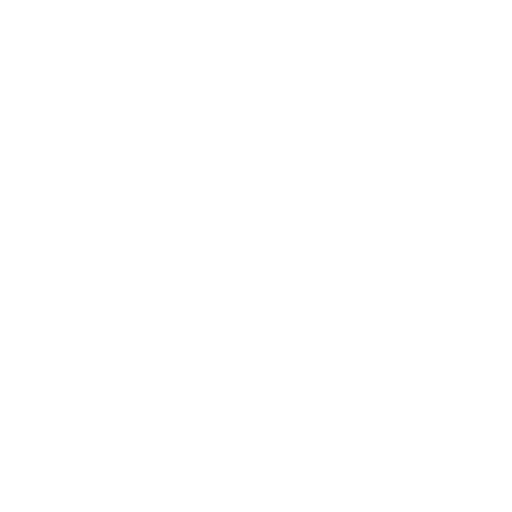
t = 0.00 s
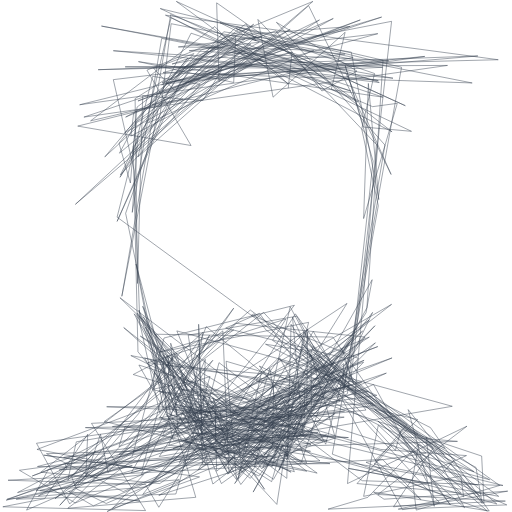
t = 0.59 s
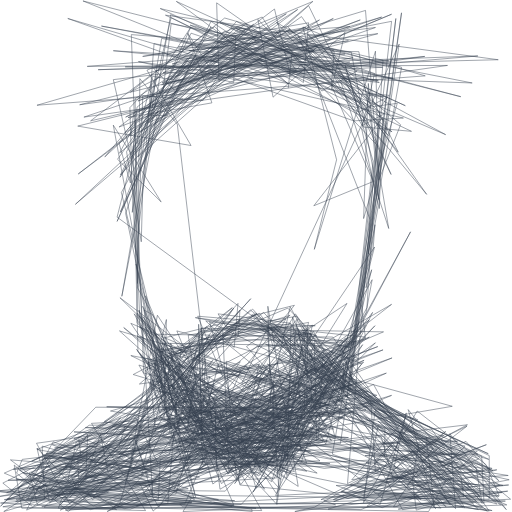
t = 1.18 s
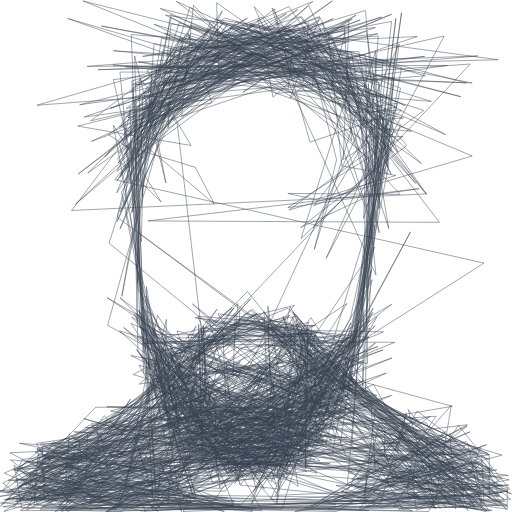
t = 1.77 s
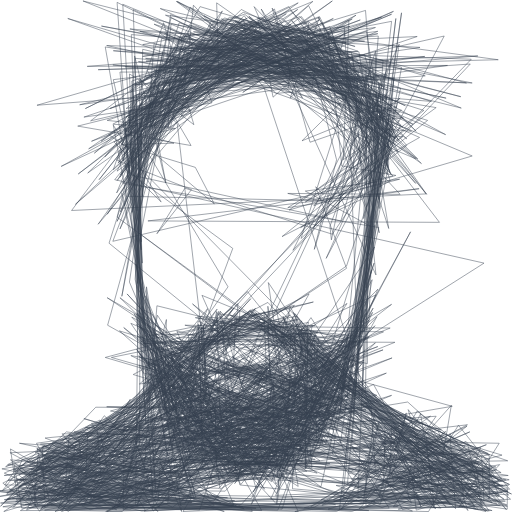
t = 2.36 s
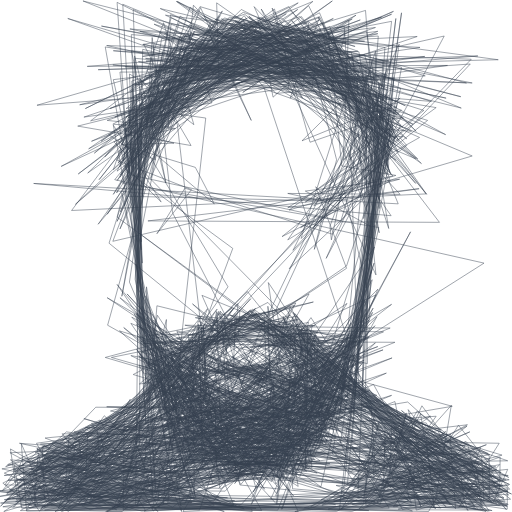
t = 2.50 s

The animated SVG that drew these frames (rendered in a browser with its animation timeline set to each time). Animation: 2 CSS @keyframes rules; one cycle of 2.50 s.

<svg viewBox="0 0 1080 1080" xmlns="http://www.w3.org/2000/svg" style="">
  <path fill="none" stroke="#374151" d="M608,186L616,110L345,196L703,39L263,280L425,105L517,82L288,257L252,323L529,93L342,174L1008,118L207,147L1051,126L349,32L868,277L767,268L728,138L787,340L733,830L467,1020L301,646L373,875L353,750L323,821L403,804L413,809L558,1032L294,666L452,853L378,976L577,814L575,940L544,928L738,722L495,1020L732,640L251,959L706,919L656,748L657,856L503,918L507,972L791,687L681,806L617,669L639,914L623,869L572,859L225,858L726,880L134,965L660,916L498,939L688,826L552,917L457,994L454,865L455,928L707,832L677,855L391,934L621,823L472,987L578,861L592,840L669,820L237,900L671,912L461,942L483,898L575,945L253,628L764,1014L1061,1024L371,853L690,929L180,902L640,894L563,900L537,984L612,647L718,844L485,928L527,865L704,765L589,803L386,977L600,972L572,934L404,913L735,923L435,901L772,865L623,662L418,991L792,723L557,960L786,659L681,877L604,970L641,862L511,885L727,867L565,893L594,837L647,977L366,866L305,755L359,771L763,807L589,853L619,858L457,937L655,952L508,920L390,929L546,1004L702,802L517,964L744,711L577,1011L422,907L453,951L704,825L449,1021L372,745L156,1025L218,970L827,755L365,946L717,847L614,684L605,1009L447,893L332,732L322,822L564,872L621,995L453,944L386,930L656,827L508,986L338,879L408,949L496,918L779,675L467,891L464,863L634,909L537,951L387,803L336,758L669,998L220,889L493,696L335,743L428,725L651,680L578,966L390,866L488,949L433,818L609,961L137,978L141,989L103,1019L706,800L658,837L738,813L494,871L467,960L765,698L644,826L613,859L547,772L1033,1012L336,826L433,836L451,897L792,855L477,762L499,1012L355,812L420,718L281,790L803,948L984,961L910,994L847,921L965,931L98,957L260,1037L815,787L15,1053L309,1027L650,694L486,971L449,839L480,909L590,755L687,937L754,677L798,434L763,272L790,155L500,56L374,169L896,119L168,221L612,111L827,278L361,37L291,331L651,12L825,368L729,153L214,55L829,165L239,107L807,142L436,158L291,213L760,42L518,136L341,179L477,76L738,56L351,177L820,128L399,107L547,89L265,247L516,139L728,114L643,108L498,60L855,223L372,3L608,177L506,87L363,135L826,45L740,801L632,901L438,972L405,819L396,903L358,856L566,982L540,940L482,952L345,831L293,654L435,980L350,874L573,1016L602,915L41,992L159,1061L728,819L661,699L483,997L470,698L86,996L337,1020L628,820L226,1079L588,928L475,928L344,748L351,870L614,996L392,871L787,851L757,827L588,758L1004,986L1017,1062L861,864L916,1068L899,922L980,1071L829,938L753,1020L973,1040L643,739L834,950L846,907L1012,1046L680,743L501,1001L707,872L611,939L296,709L641,915L643,812L343,920L435,689L676,886L277,997L442,707L298,1001L768,760L281,952L597,873L512,996L337,783L428,701L401,873L555,856L732,789L335,1045L707,924L369,842L438,878L397,904L436,829L276,750L635,818L13,1055L207,1013L546,915L734,749L647,856L649,700L646,733L637,726L691,776L472,964L647,994L261,691L491,897L374,837L584,1064L641,700L723,820L725,767L585,875L569,777L502,1010L552,783L315,1024L673,769L480,1000L587,943L393,970L34,1053L371,1042L443,794L368,820L337,871L290,660L426,908L291,742L281,309L535,51L360,168L409,113L324,144L368,191L674,42L368,239L276,287L282,238L365,203L478,90L761,163L798,170L413,126L253,374L381,149L541,76L159,431L660,3L310,148L403,307L164,266L745,121L661,104L495,75L285,208L290,598L301,202L428,212L468,147L288,259L279,324L510,127L612,62L320,221L386,209L191,255L453,56L532,137L462,172L457,6L755,215L338,18L847,142L701,958L1028,1078L725,811L959,969L933,999L630,707L1048,1063L357,874L355,750L496,924L721,736L746,809L725,755L476,692L547,661L664,814L312,765L603,673L575,718L1000,995L293,770L385,932L447,880L373,698L954,857L336,963L429,821L138,969L79,984L203,986L126,1066L292,873L365,751L300,990L78,948L390,831L295,681L283,360L239,168L439,144L805,36L177,247L944,138L264,141L645,144L608,127L360,31L257,625L333,233L313,259L662,106L535,102L376,99L553,78L483,83L389,144L291,286L279,448L341,81L516,116L740,192L605,151L800,174L532,83L582,65L679,192L753,150L583,47L812,306L724,826L660,814L777,826L161,932L143,1013L202,951L151,1006L161,1031L224,1062L626,889L589,992L636,878L264,899L251,942L767,764L552,989L528,950L125,991L675,972L554,885L367,859L287,557L344,859L458,879L193,893L307,1077L6,1069L94,1052L185,916L181,1006L212,916L228,997L493,650L336,882L613,900L603,964L650,847L81,1046L221,960L116,1052L218,979L498,682L770,711L573,985L661,730L1021,1062L1016,962L540,803L881,885L791,971L888,1054L807,969L17,1013L307,1022L335,1070L448,890L317,759L439,870L797,731L68,1004L655,778L795,834L77,935L147,1063L449,760L378,860L656,938L380,795L508,1022L702,783L774,649L808,127L464,48L540,86L519,50L289,226L275,386L251,302L396,123L221,331L497,77L493,174L292,130L808,205L403,70L254,369L362,253L422,178L322,161L247,458L1052,1047L735,988L902,1019L788,811L197,1067L145,1037L295,1057L84,1035L279,982L37,1039L176,966L528,654L882,916L666,746L557,797L376,912L360,724L415,881L302,668L411,824L635,977L692,805L631,921L678,816L528,1009L427,929L419,684L427,980L696,978L356,939L433,758L429,860L143,1072L413,1049L307,690L481,999L328,705L702,711L950,1065L875,967L798,897L767,1047L972,1004L978,1048L797,888L940,1009L1069,1065L840,1074L951,1050L899,1032L772,975L899,956L654,749L633,738L560,726L908,902L1032,1078L788,1038L810,1053L1071,1036L849,1075L626,667L397,707L427,895L462,765L682,932L102,990L56,1076L163,1029L279,963L346,713L621,644L301,1043L378,1012L76,1035L556,659L927,1060L830,1069L914,945L790,864L938,946L619,745L190,1007L826,642L368,998L92,960L421,1006L237,1073L303,1001L195,1014L326,897L779,711L436,929L689,917L554,987L585,912L614,951L505,976L416,945L325,784L419,921L283,662L490,869L593,835L566,847L383,822L455,823L620,890L772,660L785,590L534,1038L591,933L756,756L530,665L536,662L561,696L937,959L704,764L591,950L1008,1023L789,979L859,895L633,737L656,740L1054,1024L878,1076L870,1011L883,938L776,1049L692,1074L1066,1057L797,1043L985,899L733,1020L794,305L544,41L576,205L728,68L699,188L786,225L838,218L767,461L777,176L799,421L741,110L472,67L379,176L247,467L353,224L464,112L573,132L797,71L544,101L344,153L996,175L361,50L338,240L265,450L365,928L684,988L1007,951L966,992L845,931L137,1028L522,864L426,846L355,812L499,835L549,992L548,976L0,1035L461,1054L146,985L490,1069L9,1054L334,979L287,882L108,1054L636,962L627,880L540,952L772,686L703,785L475,1036L61,1031L200,957L420,873L359,743L573,691L732,862L190,969L280,1049L714,858L533,652L175,954L47,969L35,998L104,1056L78,945L189,1063L761,1075L998,979L845,924L1056,1065L936,936L512,957L507,900L476,919L289,680L295,166L374,262L464,1032L690,901L662,859L627,691L660,749L579,694L736,756L574,957L685,905L0,1047L103,1035L584,1008L659,686L33,1058L383,1008L546,770L516,914L316,809L458,839L366,1035L397,1031L89,941L94,1053L1,1061L202,1072L405,1059L288,1067L380,1023L112,932L45,1054L495,1056L115,1026L274,1064L328,1059L532,1079L531,1074L320,1043L322,1013L218,1022L139,981L216,930L410,1054L330,801L348,723L267,1011L195,1054L183,1035L390,1063L508,782L62,1030L699,752L396,793L548,768L428,812L425,691L383,866L288,737L360,821L503,681L628,693L646,779L642,712L703,763L1009,1075L739,1022L1072,1003L710,946L233,867L771,714L761,633L790,521L502,946L14,1039L328,910L304,654L322,664L454,961L473,940L318,766L704,905L478,904L753,807L663,719L668,929L642,922L765,727L606,924L729,713L323,1078L295,1020L109,1036L229,1038L127,1076L225,1008L196,1051L357,959L424,727L607,650L979,1025L1012,1047L719,1038L986,896L82,1004L48,997L166,1022L323,1048L540,1072L348,1056L404,1061L93,1070L506,675L478,730L370,746L523,709L657,704L653,723L940,1015L904,1079L385,1069L379,1063L815,1062L1074,1012L950,984L564,768L941,1069L810,921L380,840L306,782L508,676L739,733L412,670L657,704L325,739L588,1029L564,694L614,682L460,662L476,688L629,717L478,881L630,935L275,1074L88,1069L682,929L563,937L386,927L507,763L6,1019L69,1069L212,966L723,840L636,906L368,776L504,968L625,959L28,990L253,951L418,705L294,810L564,773L153,1027L251,1067L281,967L166,922L171,967L94,966L188,897L265,896L87,972L289,848L382,764L542,661L39,1029L294,883L42,989L397,912L449,889L176,1051L541,731L752,720L393,862L640,923L543,1001L389,904L808,738L62,997L79,1065L999,1061L762,871L469,869L506,1023L1038,1077L453,917L621,701L668,708L574,685L930,1072L892,1066L844,1014L638,688L881,943L1038,988L677,1054L937,918L58,1053L107,967L314,890L733,834L561,775L505,909L117,1044L65,1050L255,881L104,1040L55,1053L553,995L344,921L156,911L959,957L1077,1053L774,1068L922,949L569,830L361,850L370,786L513,851L990,1022L709,1024L766,1044L1005,1058L922,981L979,1030L683,1056L708,1065L386,1079L404,1050L110,938L573,961L766,830L781,845L674,765L971,1047L754,1049L915,991L972,996L792,996L782,844L505,1004L346,883L351,674L264,1021L561,842L380,848L21,1037L117,954L1,1068L202,859L760,861L1012,980L1052,1014L983,931L910,964L530,674L360,766L490,649L382,730L354,1062L138,1076L990,1033L826,969L967,976L742,1012L857,881L252,698L544,959L396,970L452,809L67,973L574,716L919,1073L873,1011L354,861L593,1011L316,806L541,683L665,687L423,699L548,678L417,667L470,794L9,998L191,1075L368,1017L156,925L462,824L710,855L625,718L681,876L509,1064L0,1037L246,1075L205,1045L66,997L263,1073L334,1054L338,970L688,871L787,525L791,474L772,607L784,569L719,833L815,259L602,62L444,126L534,166L270,248L447,217L396,70L452,158L669,98L613,161L579,19L251,268L371,222L826,30L569,136L792,58L301,119L645,58L78,222L897,160L474,38L275,194L604,29L425,153L519,61L487,59L771,179L840,321L649,72L768,181L781,219L699,108L705,108L699,180L787,383L662,434L807,248L800,440L792,108L663,526L710,337L639,57L697,81L502,141L357,162L267,320L298,510L301,400L325,92L624,148L553,36L351,116L651,137L184,140L525,113L811,240L764,265L691,137L648,115L703,173L593,141L663,106L351,202L254,447L445,45L640,174L651,48L430,87L320,174L316,244L355,243L292,304L402,58L332,166L274,227L278,375L290,607L552,1077L237,1070L606,924L340,741L590,808L953,977L754,1028L883,1046L735,986L92,967L718,936L842,93L510,809L660,779L359,915L239,264L340,426L248,336L445,57L256,406L411,1041L35,1011L311,1020L692,852L474,905L703,828L548,958L603,964L540,1030L442,679L1031,969L587,834L397,991L276,967L332,665L583,1041L764,642L835,39L738,827L591,995L866,489L595,998L542,956L578,928L115,945L724,872L414,764L396,902L372,948L868,1050L981,941L930,928L1068,1075L949,915L961,1073L709,811L1030,957L653,787L550,686L763,767L581,1045L1073,1023L622,1079L663,1070L799,991L417,953L316,759L612,665L520,731L699,930L597,710L660,868L523,876L607,1003L644,949L290,709L432,842L340,818L341,735L576,807L604,980L745,729L847,27L777,536L781,464L629,75L819,286L712,150L845,263L799,380L771,22L408,132L735,86L548,118L738,131L567,163L143,39L746,255L851,249L421,151L628,20L165,367L503,104L757,109L820,482L718,170L803,226L820,201L775,197L817,205L758,236L175,2L972,204L401,53L940,284L499,45L296,279L636,35L900,410L608,58L801,237L738,800L104,1061L415,818L130,1053L123,1072L837,1068L954,1009L806,1071L721,1036L802,1064L857,871L830,991L940,910L831,1017L804,921L166,1010L164,967L328,895L882,994L704,1058L1026,938L734,1052L379,899L307,624L493,1065L124,963L158,974L56,1019L809,700L425,693L147,1050L529,630L223,969L506,654L503,708L377,848L378,935L552,823L518,771L144,1079L30,981L46,1072L977,1070L625,771L1040,993L884,927L341,724L721,730L571,855L565,646L629,1026L325,832L502,640L494,733L434,677L724,719L421,716L568,692L1022,994L817,1009L960,1047L796,871L791,867L767,1060L880,867L1025,980L1053,1046L583,1062L627,673L546,776L1008,958L770,961L811,964L812,904L303,787L277,73L704,106L652,97L330,149L290,505L322,1045L285,927L313,1007L108,1042L240,1013L740,737L263,1005L568,937L526,946L734,711L524,943L299,1053L203,1042L1032,1053L1032,961L579,742L563,686L913,977L859,1022L1059,1039L920,1052L1018,1070L808,933L842,935L907,980L942,1049L744,949L1034,990L547,692L921,972L703,1054L788,1012L916,1006L1010,968L617,805L507,968L671,928L682,739L648,781L510,959L295,746L404,974L599,974L723,880L490,995L276,682L980,983L814,1010L1048,991L921,1026L743,942L293,689L322,712L362,903L95,976L22,970L136,1055L276,1065L826,834L8,1079L93,1024L494,1067L146,1003L382,1060L389,1048L353,997L592,943L103,971L305,876L497,973L116,1079L252,983L424,748L278,669L534,942L665,969L170,1000L275,842L130,1079L273,1028L451,1057L662,744L595,700L1015,1064L987,939L255,982L546,908L653,960L695,846L576,980L529,918L410,749L321,1073L627,684L854,922L492,998L687,878L375,782L584,892L538,872L582,1021L748,789L800,315L453,107L620,71L475,94L398,213L332,258L307,299L242,379L1021,555L262,1037L480,1050L89,1017L519,661L751,722L787,650L530,1064L665,708L535,1009L742,702L425,989L656,670L899,1050L1016,1042L893,974L729,961L619,659L771,829L779,271L791,326L528,49L734,113L800,491L680,48L334,231L676,61L658,186L238,137L984,175L526,53L648,71L730,90L354,232L479,53L388,161L486,116L782,192L749,199L595,76L747,204L699,74L454,41L772,137L775,767L665,743L780,692L645,988L672,714L41,1025L151,991L473,1079L262,990L464,792L728,706L507,734L285,1039L752,834L294,894L379,860L658,960L314,1059L68,1050L49,1012L711,774L672,933L319,812L443,1009L466,931L604,958L414,950L363,801L5,1035L56,972L218,1049L26,1052L870,1078L443,903L421,777L138,1064L99,1063L453,886L325,1036L382,983L321,695L1079,1042L516,801L34,993L94,940L270,1070L710,1079L908,959L1063,1053L915,938L373,713L671,702L301,725L530,715L315,841L309,605L383,1079L338,975L347,998L188,1060L649,875L667,914L205,906L213,1006L517,670L1072,1037L810,996L41,935L421,1016L666,795L964,1045L772,1068L772,996L401,969L378,766L494,723L406,641L854,995L273,963L359,972L82,952L492,797L496,661L412,766L553,795L245,1072L414,688L137,1044L146,915L333,1079L327,1071L676,944L1054,1066L931,1052L1016,976L753,1011L991,911L822,986L522,615L138,994L171,1001L86,993L436,832L429,687L434,847L460,857L951,1032L987,1077L956,988L723,1051L840,1067L655,1069L828,963L137,925L272,1033L189,1054L270,1051L170,1063L471,1015L574,961L631,954L705,878L830,274L823,247L771,378L727,190L837,226L780,238L647,89L193,298L398,223L701,2L318,267L880,77L360,102L355,271L668,50L495,93L387,116L633,35L823,287L511,82L229,284L303,334L344,107L798,76L770,432L765,814L799,175L818,353L773,66L259,240L270,354L534,67L753,125L818,327L773,437L670,117L899,409L151,444L469,23L253,483L349,240L287,254L291,271L751,32L512,195L743,40L304,198L359,172L501,128L340,269L246,407L367,113L392,99L369,169L286,328L261,386L484,88L833,291L782,376L779,390L784,295L847,232L741,238L828,321L609,14L454,85L471,86L641,153L285,179L612,136L679,178L526,64L845,186L739,672L530,1052L210,1039L485,828L77,979L243,885L484,686L583,678L1025,1079L842,1037L226,628L1003,1073L899,892L380,900L366,826L90,1031L173,1019L61,1004L266,923L475,682L395,916L80,961L72,1065L297,1003L327,1032L206,1052L21,955L546,931L1070,1028L1070,1074L987,1062L1070,1068L897,980L860,1023L873,945L920,878L85,937L588,913L1058,1009L995,1050L876,1028L742,941L792,246L765,271L325,51L894,233L610,443L996,329L390,75L372,137L428,172L489,57L889,345L612,78L748,199L419,112L472,47L249,344L429,164L274,255L409,192L697,91L452,70L459,61L291,228L378,83L598,92L642,191L844,410L607,408L666,421L835,370L721,350L692,68L815,282L769,115L347,198L275,233L259,306L412,353L452,430L255,264L384,80L369,186L185,365L626,54L706,184L481,119L690,125L752,170L793,580L536,14L802,288L688,545L937,76L266,229L433,85L288,294L322,182L992,135L313,854L287,323L372,164L227,686L917,1072L819,912L352,813L458,652L199,970L331,852L308,720L833,722L204,978L85,1013L28,1070L181,907L345,831L502,995L342,860L467,948L556,808L757,726L726,799L364,1070L267,1025L74,954L622,708L531,718L141,1054L158,959L97,966L288,1056L512,1069L259,976L1075,1032L967,897L892,1017L1006,1033L844,1014L950,991L902,983L1033,959L375,852L299,706L292,491L1017,1034L637,711L949,988L783,1057L791,1058L241,1056L79,972L140,924L29,992L377,1041L637,677L552,745L694,866L661,827L574,688L1036,1007L953,992L446,941L288,926L452,1066L318,1070L778,1077L642,1071L948,981L883,1028L736,998L908,878L405,1041L307,707L482,1004L795,668L641,952L243,1062L327,874L30,1016L145,1038L299,1078L864,1052L857,1026L939,1035L817,1023L900,1058L1001,1069L758,1073L952,855L918,1058L571,1053L740,681L599,993L598,1004L391,1003L57,974L246,1000L570,839L681,872L636,694L634,801L557,657L569,966L198,1022L462,1030L584,880L369,889L43,1077L595,1074L817,340L831,162L779,597L748,715L506,674L558,681L317,797L253,152L737,152L774,181L582,197L408,11L383,245L736,42L724,337L822,271L766,419L634,480L858,307L716,141L688,157L927,469L312,466L884,398L607,438L850,288L769,289L818,368L401,15L263,434L276,301L328,1031L319,862L445,839L394,791L124,1070L39,1026L223,1062L48,1021L357,973L258,1079L85,1075L176,974L109,951L548,685L714,775L162,957L220,877L364,1017L307,699L457,849L487,876L672,947L368,880L347,745L1059,960L795,1030L748,1026L886,1071L1009,976L848,985L773,966L727,1043L177,883L770,1062L223,1079L642,839L1050,1041L304,1078L742,857L315,705L371,897L579,993L778,679L797,224L706,205L831,239L654,300L574,17L742,297L726,55L352,138L522,38L280,184L301,414L297,259L351,163L484,151L530,117L499,142L407,165L361,126L247,361L501,175L692,148L801,345L661,480L813,227L820,346L750,708L330,884L605,864L70,994L469,916L347,774L231,957L418,1010L644,928L81,1045L968,1060L1014,944L277,1044L173,1066L340,1031L636,695L463,879L647,896L628,957L742,822L370,749L191,1052L363,861L598,763L321,800L708,762L650,706L644,988L645,789L597,667L681,936L582,920L453,717L364,846L306,692L275,452L393,157L395,106L314,202L350,386L284,118L304,744L278,171L674,37L612,207L698,125L442,71L456,107L261,327L336,191L524,148L745,200L817,333L635,503L741,170L674,35L279,179L405,99L380,204L247,381L324,255L614,51L232,229L501,140L347,70L655,143L877,387L619,77L264,288L457,176L910,214L378,48L230,513L902,1060L75,1068L73,1022L195,1001L340,1028L696,858L348,752L627,674L235,754L1046,985L715,1055L829,915L903,995L1010,998L968,1070L1054,980L826,1027L490,752L685,876L710,828L785,540L791,264L644,103L703,111L393,102L238,509L829,371L496,44L871,262L259,9L308,896L247,5L813,287L671,36L833,291L504,50L789,296L815,290L824,331L714,413L796,273L803,395L696,56L456,130L380,159L474,132L238,262L370,271L291,290L298,527L222,99L766,183L585,152L399,139L437,138L561,122L400,153L282,391L289,445L270,267L327,168L719,103L438,146L213,298L503,86L388,224L319,177L528,71L451,152L336,69L841,239L728,174L673,100L482,49L769,87L431,107L499,113L557,185L806,936L924,908L953,985L729,922L776,624L676,919L433,1019L673,945L789,555L722,770L820,271L783,183L717,869L815,190L667,145L732,221L885,290L644,426L920,227L307,123L816,144L719,466L276,369L310,238L285,589L379,1013L658,987L633,710L593,718L600,675L708,865L479,1015L669,910L489,829L308,710L583,654L654,978L770,652L745,863L811,164L385,148L360,268L226,254L711,82L408,67L790,146L637,297L812,226L751,364L783,219L225,96L994,125L201,944L299,832L738,751L426,623L629,1079L107,1066L462,1048L90,971L117,1025L301,917L257,1024L10,1023L30,995L268,967L647,978L797,610L360,1049L177,1065L272,902L615,918L775,660L746,681L803,166L664,68L545,76L698,62L755,237L799,222L783,260L723,125L308,129L545,107L339,141L267,352L352,252L650,45L819,193L739,308L758,840L922,977L804,1053L768,992L800,889L1010,979L833,941L888,1069L829,890L870,940L996,981L857,989L826,897L822,1008L887,873L909,1001L679,1066L725,1031L783,478L644,403L843,378L743,404L755,151L823,382L595,499L902,254L295,66L886,100L416,170L702,117L728,179L789,317L271,902L481,605L266,246L675,96L724,170L823,312L747,179L615,43L716,181L800,161L683,88L878,277L611,21L278,183L291,511L301,104L548,163L414,157L257,386L799,480L677,1027L292,751L596,920L131,915L265,1073L606,942L694,882L333,830L381,755L304,809L528,656L642,821L663,785L735,741L793,622L91,944L92,940L499,1067L340,986L402,983L507,842L416,781L268,620L452,817L984,972L1038,1061L951,1011L357,718L516,957L37,1048L22,947L198,1049L578,900L603,819L481,973L411,712L163,957L823,692L390,686L624,729L617,1031L945,1059L702,798L660,891L1045,1020L965,975L418,677L384,957L1057,997L897,900L720,1074L824,908L1054,1023L937,962L485,664L754,791L542,716L421,1076L165,1064L386,736L399,714L614,809L464,656L562,993L60,1071L553,1008L16,980L211,886L262,989L333,734L701,887L773,636L615,936L566,596L707,807L629,942L881,1027L789,857L95,924L357,1023L598,980L729,776L588,697L983,1009L716,1075L785,477L820,245L757,250L618,528L807,319L828,210L524,37L829,268L731,561L10,1058L586,1076L662,881L1042,1004L777,871L465,764L1071,972L463,982L162,1055L341,950L673,825L373,881L539,650L451,766L469,894L312,770L565,638L877,965L888,1023L742,1079L20,1034L460,714L459,671L262,1052L438,651L165,986L294,940L298,217L267,305L246,338L404,400L331,493L390,397L701,494L765,400L744,118L649,175L714,114L535,157L419,123L469,175L830,24L129,351L426,188L751,170L558,172L822,139L696,477L699,506L772,160L822,364L749,143L509,20L430,99L209,379L484,36L704,80L841,296L769,186L579,167L281,20L300,555L272,234L638,126L833,293L525,34L877,335L743,278L844,207L740,301L464,875L457,657L428,783L392,819L1069,1036L860,848L4,989L59,1001L443,931L41,1014L487,771L931,907L329,718L315,768L758,816L868,1061L509,754L1075,1022L837,914L800,1046L978,1054L1053,935L147,920L403,817L416,774L441,854L288,683L440,1048L303,1007L331,645L698,736L649,738L461,805L12,984L248,911L341,809L318,787L476,1016L442,922L490,675L300,777L273,156L403,234L285,243L515,74L481,111L941,207L274,61L661,94L717,177L800,289L783,341L683,459L811,181L412,96L513,26L755,108L307,164L533,44L308,269L257,330L260,340L282,205L270,414L696,424L824,224L695,167L516,30L440,55L881,335L649,103L502,111L973,228L623,83L495,34L345,204L625,159L430,33L799,218L834,284L798,399L729,964L53,1064L369,1022L14,1043L74,985L261,1048L94,967L515,1073L288,1030L348,921L1067,1012L639,1064L94,1076L602,987L40,1001L623,758L225,1018L510,826L625,798L335,932L83,1078L53,1036L83,1045L404,1052L285,555L378,79L499,62L207,473L543,78L559,66L858,293L671,104L324,150L629,137L301,94L594,38L722,167L810,212L568,103L793,200L781,300L692,138L815,206L824,300L374,3L656,158L285,123L265,358L491,524L289,1066L347,939L140,911L62,983L359,1024L697,768L530,659L353,768L466,826L598,1002L65,990L193,1039L466,1061L352,958L268,364L336,173L273,595L371,825L658,894L565,794L87,1072L598,823L1032,1052L949,1033L957,1036L552,798L456,677L461,657L423,740L652,620L501,888L463,659L329,958L264,271L470,90L702,156L637,155L780,148L736,337L842,255L525,111L514,42L199,323L578,34L180,229L629,6L187,314L370,219L354,168L280,204L411,146L645,149L288,200L308,821L122,1044L387,751L298,720L661,637L222,754L1033,993L755,1047L784,315L662,80L403,114L370,99L265,276L367,302L256,305L422,14L718,102L681,73L695,136L304,253L515,33L638,207L551,19L771,356L682,410L666,394L731,566L174,931L536,653L811,847L1018,1066L813,924L808,1029L757,1023L450,994L1073,1044L527,655L80,992L9,1003L80,993L748,1019L577,760L262,874L260,1075L1058,1015L833,900L240,299L797,66L450,111L411,150L226,452L397,226L601,43L850,269L467,40L615,58L749,98L543,38L818,160L569,166L791,165L514,64L736,157L495,44L278,344L542,50L531,92L239,358L345,48L409,263L358,224L395,132L294,257L295,314L286,1067L43,1065L821,1072L741,940L187,972L677,922L679,853L689,921L549,907L376,941L289,620L321,79L364,449L643,991L601,906L619,1005L698,857L677,904L653,732L1063,1050L934,1039L944,1058L475,973L1072,1064L755,913L1035,1058L796,942L745,1020L868,935L808,1033L890,856L987,988L1055,964L1054,1034L813,1020L795,1061L875,1008L1055,1027L847,866L1040,1061L1071,990L869,1013L833,847L365,1032L658,974L751,756L406,704L410,1046L634,941L684,844L633,1005L305,737L338,823L898,1021L743,1064L873,1066L56,1078L45,936L98,1057L174,965L460,792L427,792L167,909L142,968L234,988L407,975L324,675L619,1046L247,600L521,1005L652,989L583,963L762,753L475,707L435,907L386,739L503,680L624,639L579,724L512,946L659,933L528,770L780,824L346,1016L516,987L668,712L527,733L771,710L812,100L512,54L331,275L322,259L410,66L340,226L284,304L252,352L414,87L354,174L318,376L419,130L418,173L242,247L674,27L840,430L71,387L825,455L545,56L438,64L530,254L423,16L323,293L319,252L422,130L264,309L328,337L277,107L812,156L779,630L723,390L610,567L802,387L607,506L794,240L765,153L768,236L303,93L371,229L358,235L239,410L463,33L311,285L586,107L700,70L802,217L837,242L539,90L747,215L814,321L835,338L380,34L272,347L363,239L434,249L344,1064L474,666L478,743L782,1009L861,1056L829,1012L770,1061L1020,1076L594,1074L770,632L729,704L494,792L298,743L516,668L681,826L985,937L754,993L398,716L642,910L1069,1067L304,933L618,1013L711,852L683,777L668,817L1073,1007L764,823L861,986L946,916L784,928L789,1012L541,661L471,689L1018,971" class="vRBelwtA_0"></path>
<style data-made-with="vivus-instant">.vRBelwtA_0{stroke-dasharray:791443 791445;stroke-dashoffset:791444;animation:vRBelwtA_draw 2500ms linear 0ms forwards;}@keyframes vRBelwtA_draw{100%{stroke-dashoffset:0;}}@keyframes vRBelwtA_fade{0%{stroke-opacity:1;}94.44444444444444%{stroke-opacity:1;}100%{stroke-opacity:0;}}</style></svg>
